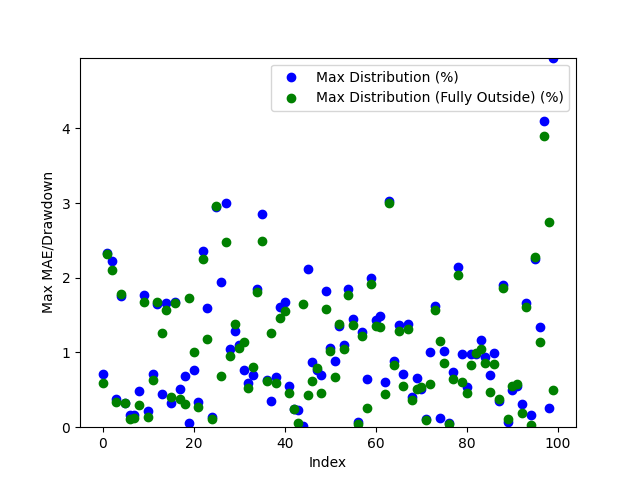

Source data for this figure (header and first rows):
Date, Day of the Week, Win/(Loss), Opening Range High, Opening Range Low, Daily High, Daily Low, Initial Range Size ($), Range Size (ticks), Range Size (points), First Candle Close Outside of Range Time, First Candle Close Price, First Candle Close Condition, First Candle Close Fully Outside of Open…, First Fully Close Price, First Fully Close Condition, Max Distribution (%), Max Distribution/Drawdown (points), Max Distribution (Fully Outside) (%), Max Distribution/Drawdown (Fully Outside…, First Candle Cross Opposite Side Conditi…, First Candle Cross Opposite Side Time, First Candle Cross Opposite Side Price
2024-03-11, Monday, Win, 78.13, 77.98, 78.71, 77.35, 0.15, 15, 0.0015, 21:30:00, 78.15, Above Opening High, 02:30:00, 78.24, Above Opening High, 0.7115, 0.0056, 0.5971, 0.0047, Crossed Below Opening Low, 20:30:00, 77.99
2024-03-12, Tuesday, Win, 78.04, 77.92, 79.91, 77.58, 0.12, 12, 0.0012, 21:30:00, 78.05, Above Opening High, 00:30:00, 78.06, Above Opening High, 2.328, 0.0186, 2.315, 0.0185, Crossed Below Opening Low, 20:30:00, 77.95
2024-03-13, Wednesday, Loss, 79.77, 79.64, 81.62, 79.65, 0.13, 13, 0.0013, 20:45:00, 79.8, Above Opening High, 21:30:00, 79.9, Above Opening High, 2.23, 0.0182, 2.107, 0.0172, Not Crossed, N/A, N/A
2024-03-14, Thursday, Win, 81.12, 80.91, 81.44, 80.49, 0.21, 21, 0.0021, 21:00:00, 81.13, Above Opening High, 21:15:00, 81.17, Above Opening High, 0.3807, 0.0031, 0.3315, 0.0027, Crossed Below Opening Low, 03:30:00, 80.99
2024-03-17, Sunday, Win, 81.19, 81.0, 82.74, 80.72, 0.19, 19, 0.0019, 21:30:00, 81.29, Above Opening High, 21:45:00, 81.27, Above Opening High, 1.752, 0.0145, 1.777, 0.0147, Crossed Below Opening Low, 21:00:00, 81.05
2024-03-18, Monday, Win, 82.23, 82.14, 83.11, 81.81, 0.09, 9, 0.0009, 20:45:00, 82.08, Below Opening Low, 21:30:00, 82.08, Below Opening Low, 0.33, 0.0027, 0.33, 0.0027, Crossed Above Opening High, 04:45:00, 82.14
2024-03-19, Tuesday, Win, 82.51, 82.36, 82.65, 80.83, 0.15, 15, 0.0015, 21:00:00, 82.52, Above Opening High, 23:30:00, 82.56, Above Opening High, 0.1573, 0.0013, 0.1089, 0.0009, Crossed Below Opening Low, 03:30:00, 82.37
2024-03-20, Wednesday, Win, 81.76, 81.54, 81.91, 80.3, 0.22, 22, 0.0022, 00:15:00, 81.78, Above Opening High, 00:30:00, 81.81, Above Opening High, 0.1587, 0.0013, 0.1221, 0.001, Crossed Below Opening Low, 04:15:00, 81.57
2024-03-21, Thursday, Win, 80.97, 80.82, 81.46, 80.41, 0.15, 15, 0.0015, 21:00:00, 80.8, Below Opening Low, 21:30:00, 80.65, Below Opening Low, 0.485, 0.0039, 0.2985, 0.0024, Crossed Above Opening High, 04:45:00, 81.09
2024-03-24, Sunday, Win, 80.96, 80.84, 82.47, 80.73, 0.12, 12, 0.0012, 21:00:00, 81.01, Above Opening High, 21:15:00, 81.09, Above Opening High, 1.77, 0.0146, 1.673, 0.0138, Crossed Below Opening Low, 04:15:00, 80.82
2024-03-25, Monday, Win, 82.17, 81.99, 82.36, 81.35, 0.18, 18, 0.0018, 21:00:00, 82.18, Above Opening High, 21:15:00, 82.25, Above Opening High, 0.2186, 0.0018, 0.1336, 0.0011, Crossed Below Opening Low, 22:45:00, 82.02
2024-03-26, Tuesday, Win, 81.32, 81.14, 81.73, 80.55, 0.18, 18, 0.0018, 21:15:00, 81.12, Below Opening Low, 21:30:00, 81.06, Below Opening Low, 0.7076, 0.0057, 0.6331, 0.0051, Crossed Above Opening High, 07:30:00, 81.3
2024-03-27, Wednesday, Win, 81.78, 81.71, 83.21, 81.5, 0.07, 7, 0.0007, 20:45:00, 81.84, Above Opening High, 21:00:00, 81.81, Above Opening High, 1.646, 0.0137, 1.682, 0.014, Crossed Below Opening Low, 23:30:00, 81.72
2024-03-31, Sunday, Win, 83.2, 83.02, 84.5, 82.61, 0.18, 18, 0.0018, 20:45:00, 82.98, Below Opening Low, 21:45:00, 83.43, Above Opening High, 0.4479, 0.0037, 1.266, 0.0107, Crossed Above Opening High, 21:00:00, 83.21
2024-04-01, Monday, Loss, 84.01, 83.86, 85.45, 83.9, 0.15, 15, 0.0015, 20:45:00, 84.03, Above Opening High, 23:00:00, 84.11, Above Opening High, 1.662, 0.0142, 1.568, 0.0134, Not Crossed, N/A, N/A
2024-04-02, Tuesday, Win, 85.52, 85.26, 86.2, 84.85, 0.26, 26, 0.0026, 20:45:00, 85.12, Below Opening Low, 21:15:00, 85.19, Below Opening Low, 0.3182, 0.0027, 0.4007, 0.0034, Crossed Above Opening High, 06:30:00, 85.52
2024-04-03, Wednesday, Win, 85.7, 85.53, 87.21, 84.64, 0.17, 17, 0.0017, 20:45:00, 85.75, Above Opening High, 23:15:00, 85.76, Above Opening High, 1.674, 0.0146, 1.663, 0.0145, Crossed Below Opening Low, 02:00:00, 85.55
2024-04-04, Thursday, Win, 87.06, 86.86, 87.63, 86.32, 0.2, 20, 0.002, 21:15:00, 86.76, Below Opening Low, 21:30:00, 86.65, Below Opening Low, 0.5097, 0.0044, 0.3823, 0.0033, Crossed Above Opening High, 09:15:00, 86.96
2024-04-07, Sunday, Win, 86.03, 85.34, 87.11, 84.68, 0.69, 69, 0.0069, 20:45:00, 85.26, Below Opening Low, 21:00:00, 84.94, Below Opening Low, 0.6849, 0.0058, 0.307, 0.0026, Crossed Above Opening High, 04:00:00, 86.06
2024-04-08, Monday, Win, 86.9, 86.63, 86.97, 85.08, 0.27, 27, 0.0027, 20:45:00, 86.92, Above Opening High, 23:45:00, 86.55, Below Opening Low, 0.05749, 0.0005, 1.728, 0.0147, Crossed Below Opening Low, 21:30:00, 86.59
2024-04-09, Tuesday, Win, 85.39, 85.2, 86.38, 84.54, 0.19, 19, 0.0019, 21:00:00, 85.19, Below Opening Low, 02:30:00, 85.51, Above Opening High, 0.7689, 0.0065, 1.007, 0.0087, Crossed Above Opening High, 21:45:00, 85.4
2024-04-10, Wednesday, Win, 86.3, 86.14, 86.65, 84.84, 0.16, 16, 0.0016, 21:15:00, 86.36, Above Opening High, 22:30:00, 86.41, Above Opening High, 0.3347, 0.0029, 0.277, 0.0024, Crossed Below Opening Low, 02:15:00, 86.27
2024-04-11, Thursday, Win, 85.59, 85.4, 87.7, 85.26, 0.19, 19, 0.0019, 21:00:00, 85.63, Above Opening High, 21:15:00, 85.73, Above Opening High, 2.36, 0.0207, 2.246, 0.0197, Crossed Below Opening Low, 14:45:00, 85.51
2024-04-14, Sunday, Win, 85.74, 85.51, 85.74, 84.06, 0.23, 23, 0.0023, 20:45:00, 85.4, Below Opening Low, 21:00:00, 85.05, Below Opening Low, 1.594, 0.0134, 1.178, 0.0099, Crossed Above Opening High, 20:30:00, 85.61
2024-04-15, Monday, Win, 85.97, 85.74, 86.18, 84.74, 0.23, 23, 0.0023, 21:00:00, 86.06, Above Opening High, 21:45:00, 86.08, Above Opening High, 0.1392, 0.0012, 0.116, 0.001, Crossed Below Opening Low, 02:30:00, 85.68
2024-04-16, Tuesday, Loss, 85.5, 85.18, 85.34, 82.55, 0.32, 32, 0.0032, 21:00:00, 84.98, Below Opening Low, 21:15:00, 84.99, Below Opening Low, 2.944, 0.0243, 2.956, 0.0244, Not Crossed, N/A, N/A
2024-04-17, Wednesday, Win, 82.86, 82.67, 83.45, 81.07, 0.19, 19, 0.0019, 21:15:00, 82.65, Below Opening Low, 23:30:00, 82.88, Above Opening High, 1.949, 0.0158, 0.683, 0.0057, Crossed Above Opening High, 22:30:00, 82.86
2024-04-18, Thursday, Win, 82.67, 81.87, 86.29, 81.14, 0.8, 80, 0.008, 21:00:00, 83.7, Above Opening High, 21:15:00, 84.15, Above Opening High, 3.002, 0.0259, 2.48, 0.0214, Crossed Below Opening Low, 06:00:00, 81.72
2024-04-21, Sunday, Win, 82.11, 81.63, 82.29, 80.71, 0.48, 48, 0.0048, 21:30:00, 81.55, Below Opening Low, 21:45:00, 81.48, Below Opening Low, 1.041, 0.0084, 0.954, 0.0077, Crossed Above Opening High, 11:45:00, 82.12
2024-04-22, Monday, Win, 82.35, 82.05, 83.45, 80.88, 0.3, 30, 0.003, 20:45:00, 82.38, Above Opening High, 21:45:00, 82.0, Below Opening Low, 1.282, 0.0107, 1.385, 0.0112, Crossed Below Opening Low, 21:30:00, 81.93
2024-04-23, Tuesday, Win, 83.54, 83.4, 83.7, 82.42, 0.14, 14, 0.0014, 21:00:00, 83.33, Below Opening Low, 21:15:00, 83.29, Below Opening Low, 1.104, 0.0091, 1.056, 0.0087, Crossed Above Opening High, 01:15:00, 83.53
2024-04-24, Wednesday, Win, 82.84, 82.64, 83.82, 82.0, 0.2, 20, 0.002, 21:45:00, 82.63, Below Opening Low, 22:45:00, 82.86, Above Opening High, 0.7683, 0.0063, 1.145, 0.0096, Crossed Above Opening High, 22:30:00, 82.88
2024-04-25, Thursday, Win, 83.95, 83.73, 84.46, 83.35, 0.22, 22, 0.0022, 01:15:00, 83.96, Above Opening High, 02:00:00, 84.02, Above Opening High, 0.592, 0.005, 0.521, 0.0044, Crossed Below Opening Low, 21:15:00, 83.73
2024-04-28, Sunday, Win, 83.36, 83.17, 83.91, 82.4, 0.19, 19, 0.0019, 21:00:00, 82.98, Below Opening Low, 21:15:00, 83.06, Below Opening Low, 0.7039, 0.0058, 0.801, 0.0066, Crossed Above Opening High, 03:45:00, 83.36
2024-04-29, Monday, Win, 82.65, 82.47, 83.3, 80.95, 0.18, 18, 0.0018, 21:00:00, 82.45, Below Opening Low, 01:00:00, 82.41, Below Opening Low, 1.853, 0.015, 1.804, 0.0146, Crossed Above Opening High, 23:00:00, 82.57
2024-04-30, Tuesday, Win, 81.42, 81.1, 81.57, 78.84, 0.32, 32, 0.0032, 22:00:00, 81.09, Below Opening Low, 03:30:00, 80.81, Below Opening Low, 2.854, 0.0225, 2.499, 0.0197, Crossed Above Opening High, 10:00:00, 81.08
2024-05-01, Wednesday, Win, 79.36, 79.05, 79.89, 78.41, 0.31, 31, 0.0031, 22:30:00, 79.38, Above Opening High, 22:45:00, 79.4, Above Opening High, 0.6384, 0.0051, 0.6133, 0.0049, Crossed Below Opening Low, 09:00:00, 79.13
2024-05-02, Thursday, Win, 79.32, 79.1, 79.63, 77.99, 0.22, 22, 0.0022, 20:45:00, 79.35, Above Opening High, 05:15:00, 78.97, Below Opening Low, 0.3516, 0.0028, 1.257, 0.0098, Crossed Below Opening Low, 20:30:00, 79.24
2024-05-05, Sunday, Win, 78.54, 78.03, 79.09, 77.91, 0.51, 51, 0.0051, 01:45:00, 78.56, Above Opening High, 02:15:00, 78.62, Above Opening High, 0.6701, 0.0053, 0.5943, 0.0047, Crossed Below Opening Low, 20:30:00, 78.06
2024-05-06, Monday, Win, 79.02, 78.86, 79.18, 77.55, 0.16, 16, 0.0016, 21:00:00, 78.8, Below Opening Low, 21:30:00, 78.68, Below Opening Low, 1.612, 0.0125, 1.457, 0.0113, Crossed Above Opening High, 20:30:00, 79.01
2024-05-07, Tuesday, Win, 78.34, 78.21, 79.26, 76.9, 0.13, 13, 0.0013, 21:00:00, 78.19, Below Opening Low, 21:30:00, 78.1, Below Opening Low, 1.678, 0.0129, 1.56, 0.012, Crossed Above Opening High, 10:30:00, 78.44
2024-05-08, Wednesday, Win, 79.34, 79.22, 79.8, 78.89, 0.12, 12, 0.0012, 22:30:00, 79.36, Above Opening High, 23:00:00, 79.43, Above Opening High, 0.5514, 0.0044, 0.4637, 0.0037, Crossed Below Opening Low, 21:00:00, 79.24
2024-05-09, Thursday, Win, 79.7, 79.61, 79.97, 78.17, 0.09, 9, 0.0009, 21:00:00, 79.78, Above Opening High, 21:15:00, 79.77, Above Opening High, 0.2376, 0.0019, 0.2501, 0.002, Crossed Below Opening Low, 04:00:00, 79.56
2024-05-12, Sunday, Win, 78.15, 78.02, 79.49, 77.77, 0.13, 13, 0.0013, 21:00:00, 77.95, Below Opening Low, 21:15:00, 77.81, Below Opening Low, 0.2315, 0.0018, 0.05143, 0.0004, Crossed Above Opening High, 02:00:00, 78.2
2024-05-13, Monday, Win, 79.36, 79.1, 79.38, 77.68, 0.26, 26, 0.0026, 20:45:00, 79.37, Above Opening High, 04:00:00, 78.96, Below Opening Low, 0.01259, 9.9945068359375e-05, 1.648, 0.0128, Crossed Below Opening Low, 22:45:00, 79.11
2024-05-14, Tuesday, Win, 78.55, 78.38, 78.91, 76.69, 0.17, 17, 0.0017, 20:45:00, 78.31, Below Opening Low, 22:15:00, 78.57, Above Opening High, 2.112, 0.0162, 0.4309, 0.0034, Crossed Above Opening High, 21:30:00, 78.55
2024-05-15, Wednesday, Win, 79.11, 78.9, 79.84, 78.2, 0.21, 21, 0.0021, 20:45:00, 79.14, Above Opening High, 04:45:00, 78.68, Below Opening Low, 0.8767, 0.007, 0.6138, 0.0048, Crossed Below Opening Low, 03:00:00, 78.96
2024-05-16, Thursday, Win, 79.47, 79.31, 79.87, 78.59, 0.16, 16, 0.0016, 20:45:00, 79.19, Below Opening Low, 21:00:00, 79.21, Below Opening Low, 0.7635, 0.006, 0.7889, 0.0062, Crossed Above Opening High, 22:15:00, 79.45
2024-05-19, Sunday, Win, 79.52, 79.27, 80.11, 78.67, 0.25, 25.0, 0.0025, 20:45:00, 79.55, Above Opening High, 21:30:00, 79.74, Above Opening High, 0.699, 0.0056, 0.4619, 0.0037, Crossed Below Opening Low, 05:45:00, 79.3
2024-05-20, Monday, Win, 79.29, 79.12, 79.29, 77.65, 0.17, 17, 0.0017, 21:45:00, 79.07, Below Opening Low, 22:00:00, 78.88, Below Opening Low, 1.829, 0.0142, 1.584, 0.0123, Crossed Above Opening High, 21:30:00, 79.27
2024-05-21, Tuesday, Win, 78.38, 78.12, 78.41, 77.26, 0.26, 26, 0.0026, 20:45:00, 78.08, Below Opening Low, 21:45:00, 78.05, Below Opening Low, 1.061, 0.0082, 1.023, 0.0079, Crossed Above Opening High, 11:00:00, 78.35
2024-05-22, Wednesday, Win, 77.27, 77.13, 78.66, 76.42, 0.14, 14, 0.0014, 20:45:00, 77.1, Below Opening Low, 21:00:00, 76.93, Below Opening Low, 0.8898, 0.0068, 0.6674, 0.0051, Crossed Above Opening High, 02:30:00, 77.24
2024-05-23, Thursday, Win, 76.94, 76.76, 78.04, 76.15, 0.18, 18, 0.0018, 21:30:00, 76.98, Above Opening High, 21:45:00, 76.96, Above Opening High, 1.358, 0.0106, 1.384, 0.0108, Crossed Below Opening Low, 20:30:00, 76.82
2024-05-26, Sunday, Win, 77.9, 77.78, 78.81, 77.73, 0.12, 12, 0.0012, 22:00:00, 77.94, Above Opening High, 22:15:00, 77.99, Above Opening High, 1.104, 0.0087, 1.04, 0.0082, Crossed Below Opening Low, 21:15:00, 77.84
2024-05-27, Monday, Loss, 78.78, 78.54, 80.27, 78.61, 0.24, 24, 0.0024, 22:00:00, 78.79, Above Opening High, 22:15:00, 78.85, Above Opening High, 1.844, 0.0148, 1.769, 0.0142, Not Crossed, N/A, N/A
2024-05-28, Tuesday, Win, 80.3, 80.15, 80.61, 79.0, 0.15, 15, 0.0015, 21:15:00, 80.14, Below Opening Low, 21:45:00, 80.08, Below Opening Low, 1.443, 0.0114, 1.367, 0.0108, Crossed Above Opening High, 03:45:00, 80.22
2024-05-29, Wednesday, Win, 79.26, 79.1, 79.4, 77.64, 0.16, 16, 0.0016, 21:00:00, 79.35, Above Opening High, 22:00:00, 79.37, Above Opening High, 0.06298, 0.0005, 0.03778, 0.0003, Crossed Below Opening Low, 00:30:00, 79.17
2024-05-30, Thursday, Win, 77.79, 77.65, 78.62, 76.66, 0.14, 14, 0.0014, 21:15:00, 77.64, Below Opening Low, 21:30:00, 77.6, Below Opening Low, 1.278, 0.0098, 1.226, 0.0094, Crossed Above Opening High, 22:15:00, 77.61
2024-06-02, Sunday, Win, 76.85, 76.63, 77.52, 73.98, 0.22, 22, 0.0022, 20:45:00, 77.02, Above Opening High, 21:00:00, 77.32, Above Opening High, 0.645, 0.005, 0.258, 0.002, Crossed Below Opening Low, 02:15:00, 76.69
2024-06-03, Monday, Loss, 74.11, 73.97, 74.05, 72.48, 0.14, 14, 0.0014, 20:45:00, 73.93, Below Opening Low, 21:15:00, 73.87, Below Opening Low, 2.001, 0.0145, 1.918, 0.0139, Not Crossed, N/A, N/A
... 40 more rows
